Labelled photos from "Project_dataset_updated_split_OT", an image-classification folder in FootOfTheFoot/garlic-grape-classifier. The possible labels are: garlic bulb, garlic clove, green grape, other grape.

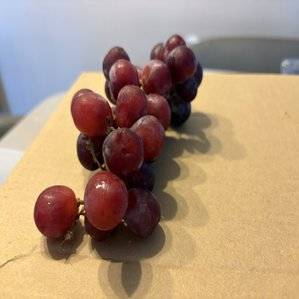
Label: other grape

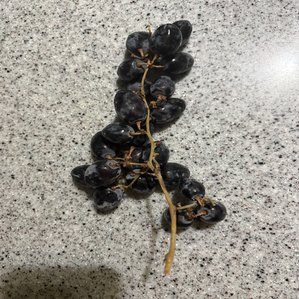
Label: other grape

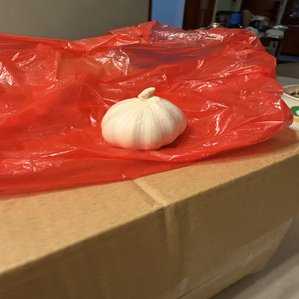
Label: garlic bulb

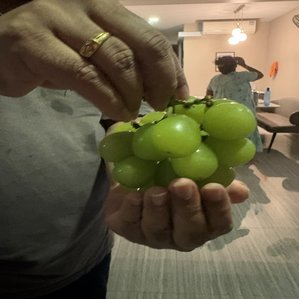
Label: green grape

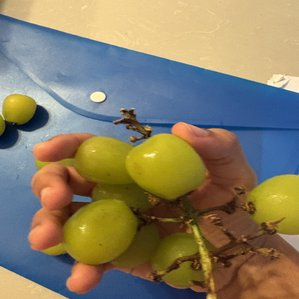
Label: green grape

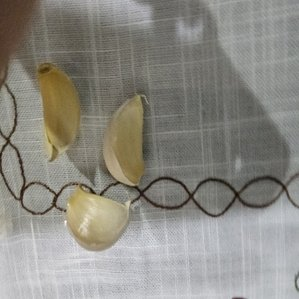
Label: garlic clove
